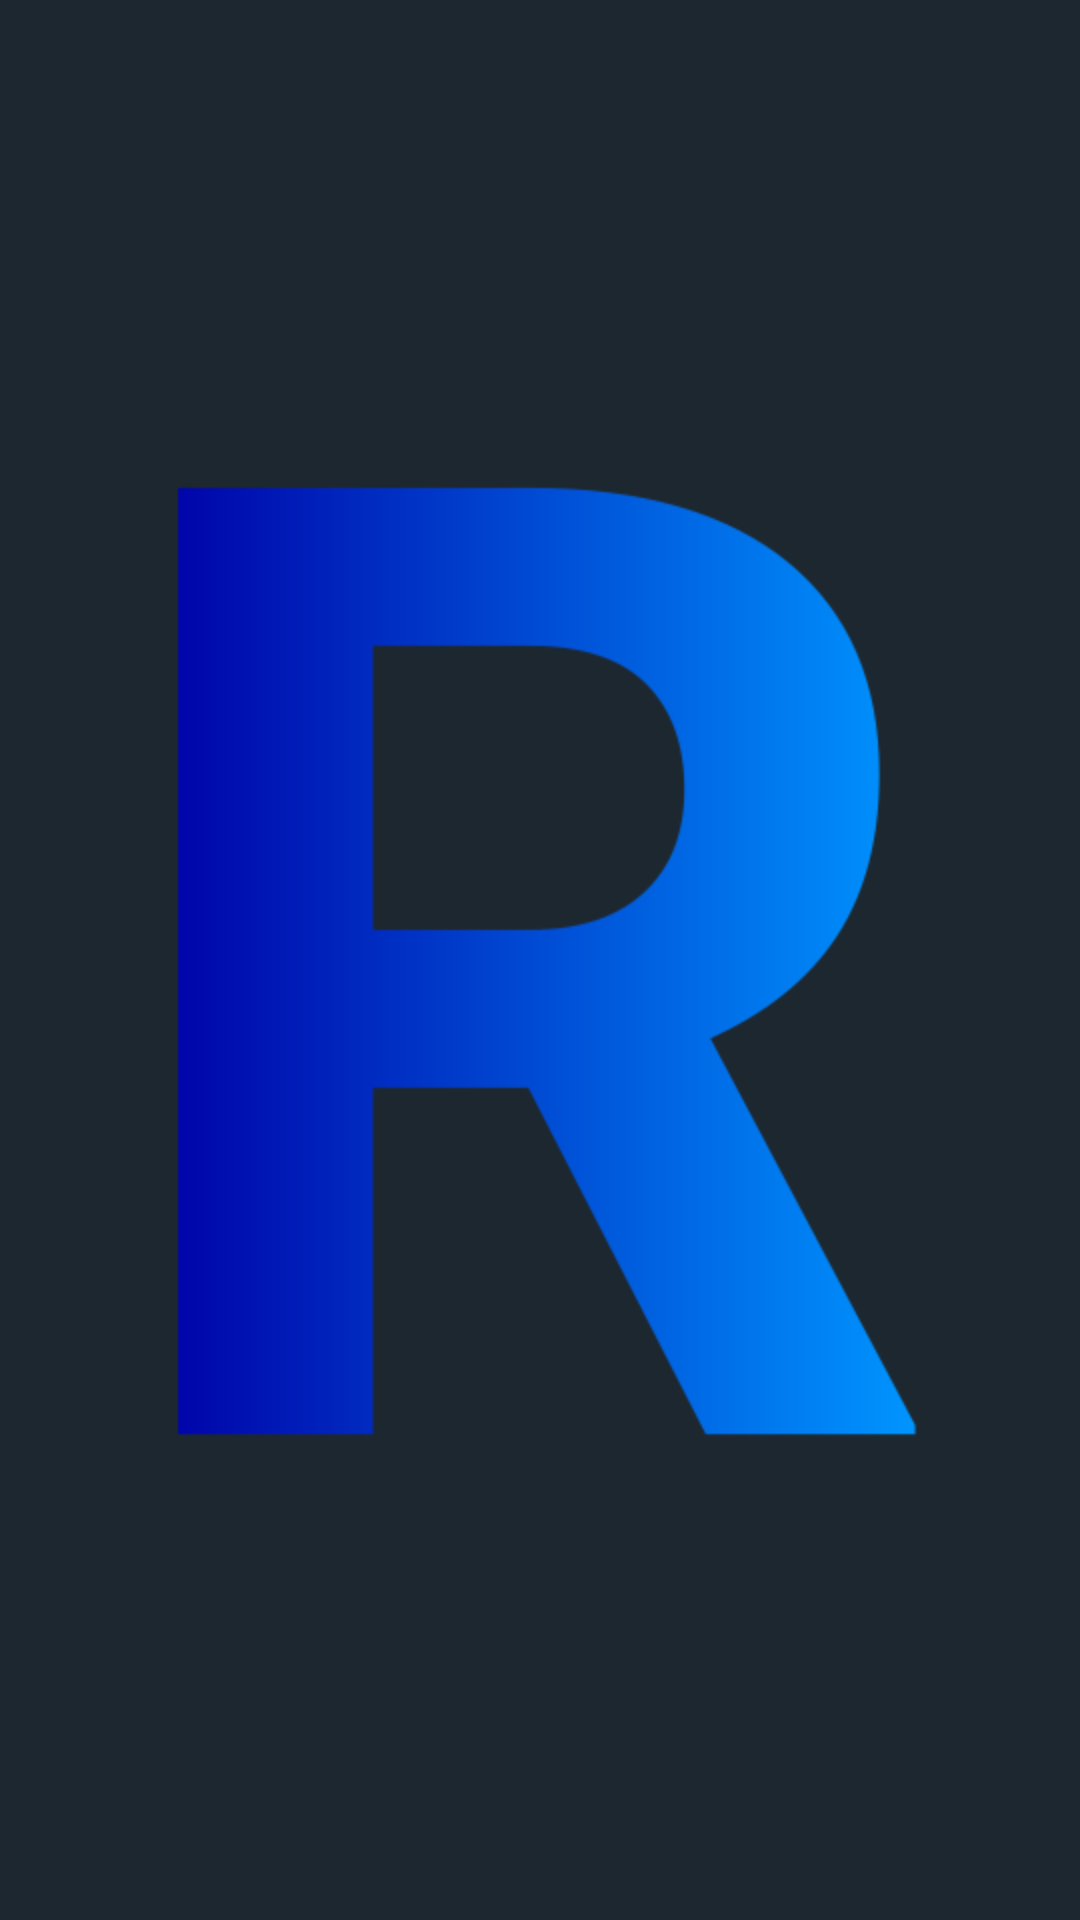

Layout XML and referenced resources for this Android screen:
<!-- AndroidManifest.xml: application theme Theme.Running_app -->
<!-- res/layout/activity_splash.xml -->
<?xml version="1.0" encoding="utf-8"?>
<androidx.constraintlayout.widget.ConstraintLayout xmlns:android="http://schemas.android.com/apk/res/android"
    android:layout_width="match_parent"
    android:layout_height="match_parent"
    android:background="#1D272F">

    <ImageView
        android:id="@+id/logo"
        android:layout_width="match_parent"
        android:layout_height="match_parent"
        android:scaleType="center"
        android:src="@mipmap/logo">

    </ImageView>

</androidx.constraintlayout.widget.ConstraintLayout>
<!-- resources referenced by this layout -->
<resources>
  <!-- mipmap logo: png bitmap (mipmap-hdpi, 10959 bytes) -->
  <style name="Theme.Running_app" parent="Theme.MaterialComponents.DayNight.DarkActionBar">
          
          <item name="colorPrimary">@color/purple_500</item>
          <item name="colorPrimaryVariant">@color/purple_700</item>
          <item name="colorOnPrimary">@color/white</item>
          
          <item name="colorSecondary">@color/teal_200</item>
          <item name="colorSecondaryVariant">@color/teal_700</item>
          <item name="colorOnSecondary">@color/black</item>
          
          <item name="android:statusBarColor" tools:targetApi="l">?attr/colorPrimaryVariant</item>
          
          <item name="windowActionBar">false</item>
          <item name="windowNoTitle">true</item>
      </style>
  <!-- not gathered from this repository: default colours our renderer supplied (Android Studio template values) -->
  <color name="purple_500">#FF6200EE</color>
  <color name="purple_700">#FF3700B3</color>
  <color name="teal_200">#FF03DAC5</color>
  <color name="teal_700">#FF018786</color>
  <color name="black">#FF000000</color>
  <color name="white">#FFFFFFFF</color>
</resources>
